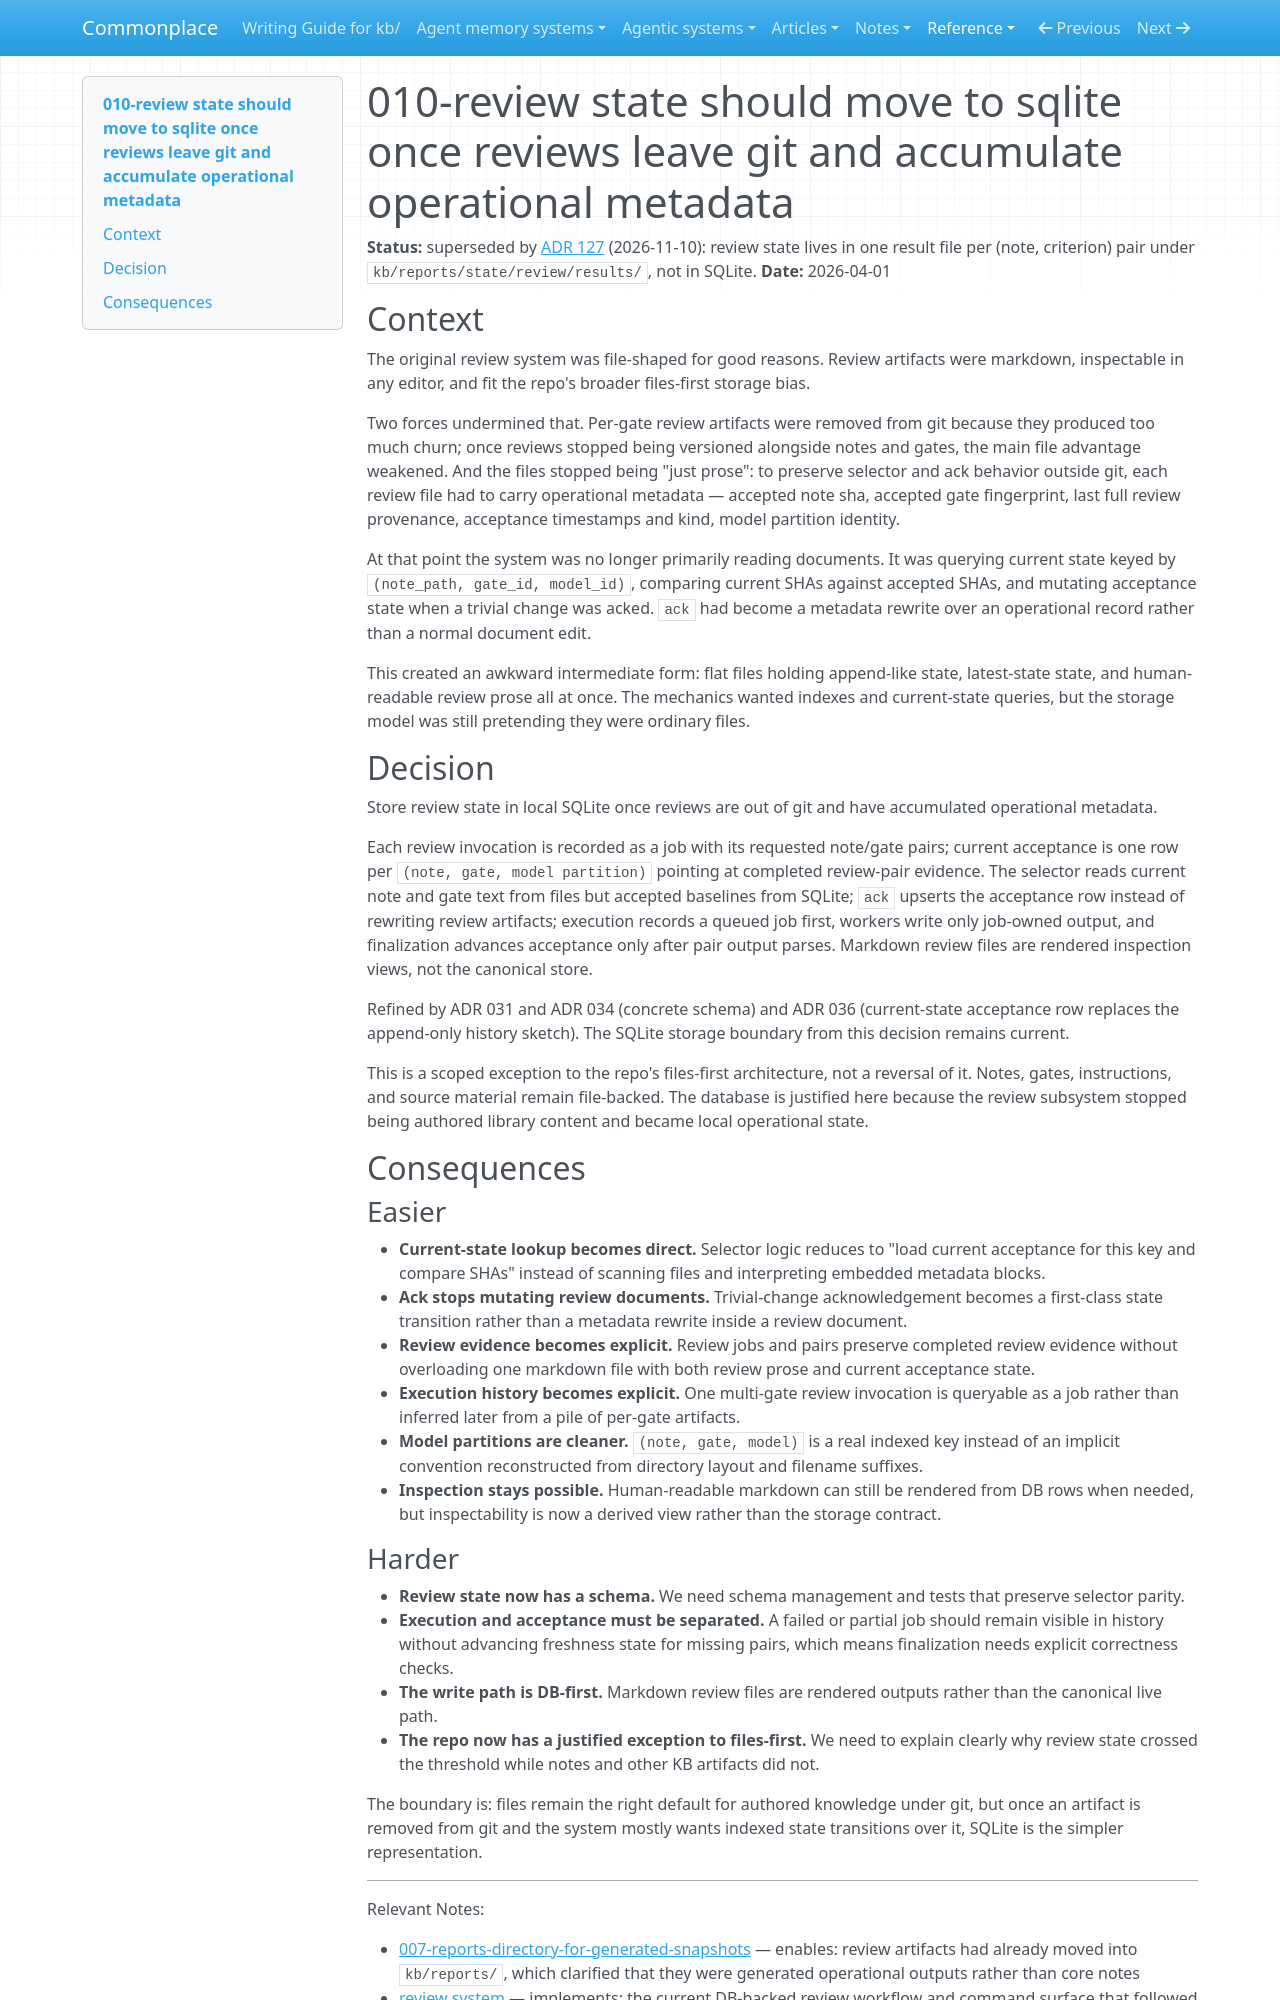

repository: zby/commonplace · page: reference/adr/010-review-state-should-move-to-sqlite-once-reviews-leave-git-and/index.html · generator: mkdocs

---
description: "Superseded historical decision: Accepts SQLite as the canonical store for review state once review artifacts are removed from git and start carrying selector and ack metadata rather than just human-readable prose"
type: reference/types/adr.md
tags: []
status: superseded
---

# 010-review state should move to sqlite once reviews leave git and accumulate operational metadata

**Status:** superseded by [ADR 127](./127-review-runs-as-workflows-over-result-files.md) (2026-11-10): review state lives in one result file per (note, criterion) pair under `kb/reports/state/review/results/`, not in SQLite.
**Date:** 2026-04-01

## Context

The original review system was file-shaped for good reasons. Review artifacts were markdown, inspectable in any editor, and fit the repo's broader files-first storage bias.

Two forces undermined that. Per-gate review artifacts were removed from git because they produced too much churn; once reviews stopped being versioned alongside notes and gates, the main file advantage weakened. And the files stopped being "just prose": to preserve selector and ack behavior outside git, each review file had to carry operational metadata — accepted note sha, accepted gate fingerprint, last full review provenance, acceptance timestamps and kind, model partition identity.

At that point the system was no longer primarily reading documents. It was querying current state keyed by `(note_path, gate_id, model_id)`, comparing current SHAs against accepted SHAs, and mutating acceptance state when a trivial change was acked. `ack` had become a metadata rewrite over an operational record rather than a normal document edit.

This created an awkward intermediate form: flat files holding append-like state, latest-state state, and human-readable review prose all at once. The mechanics wanted indexes and current-state queries, but the storage model was still pretending they were ordinary files.

## Decision

Store review state in local SQLite once reviews are out of git and have accumulated operational metadata.

Each review invocation is recorded as a job with its requested note/gate pairs; current acceptance is one row per `(note, gate, model partition)` pointing at completed review-pair evidence. The selector reads current note and gate text from files but accepted baselines from SQLite; `ack` upserts the acceptance row instead of rewriting review artifacts; execution records a queued job first, workers write only job-owned output, and finalization advances acceptance only after pair output parses. Markdown review files are rendered inspection views, not the canonical store.

Refined by ADR 031 and ADR 034 (concrete schema) and ADR 036 (current-state acceptance row replaces the append-only history sketch). The SQLite storage boundary from this decision remains current.

This is a scoped exception to the repo's files-first architecture, not a reversal of it. Notes, gates, instructions, and source material remain file-backed. The database is justified here because the review subsystem stopped being authored library content and became local operational state.

## Consequences

### Easier

- **Current-state lookup becomes direct.** Selector logic reduces to "load current acceptance for this key and compare SHAs" instead of scanning files and interpreting embedded metadata blocks.
- **Ack stops mutating review documents.** Trivial-change acknowledgement becomes a first-class state transition rather than a metadata rewrite inside a review document.
- **Review evidence becomes explicit.** Review jobs and pairs preserve completed review evidence without overloading one markdown file with both review prose and current acceptance state.
- **Execution history becomes explicit.** One multi-gate review invocation is queryable as a job rather than inferred later from a pile of per-gate artifacts.
- **Model partitions are cleaner.** `(note, gate, model)` is a real indexed key instead of an implicit convention reconstructed from directory layout and filename suffixes.
- **Inspection stays possible.** Human-readable markdown can still be rendered from DB rows when needed, but inspectability is now a derived view rather than the storage contract.
